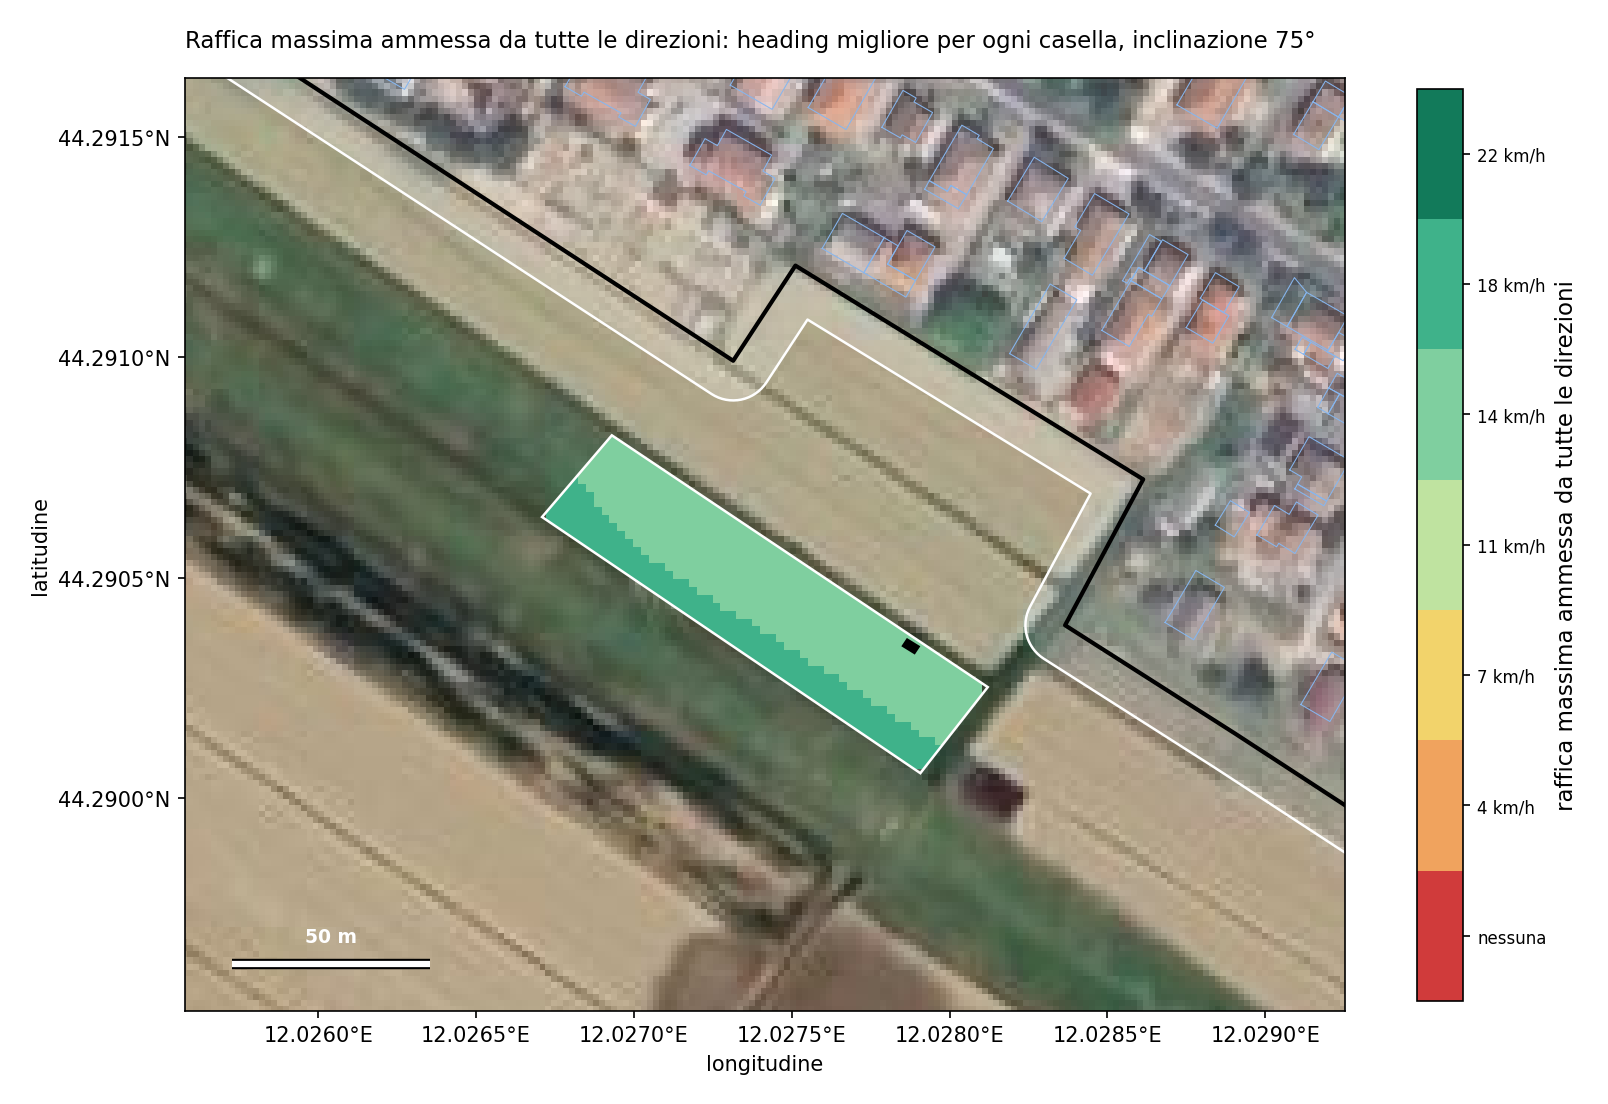

Data behind this chart, as committed beside it:
east, north, admitted, margin, admitted_180, margin_180
-30.0, 5.5, 5, 11.94, 5, 11.94
-30.0, 7.5, 5, 10.86, 5, 10.86
-28.0, 3.5, 5, 11.41, 5, 11.41
-28.0, 5.5, 5, 10.28, 5, 10.28
-28.0, 7.5, 5, 9.175, 5, 9.175
-28.0, 9.5, 5, 8.101, 5, 8.101
-26.0, 3.5, 5, 9.791, 5, 9.791
-26.0, 5.5, 5, 8.626, 5, 8.626
-26.0, 7.5, 5, 7.494, 5, 7.494
-26.0, 9.5, 5, 6.412, 5, 6.412
-26.0, 11.5, 5, 5.348, 5, 5.348
-24.0, 1.5, 5, 9.4, 5, 9.4
-24.0, 3.5, 5, 8.18, 5, 8.18
-24.0, 5.5, 5, 6.995, 5, 6.995
-24.0, 7.5, 5, 5.845, 5, 5.845
-24.0, 9.5, 5, 4.728, 5, 4.728
-24.0, 11.5, 5, 3.649, 5, 3.649
-24.0, 13.5, 5, 2.603, 5, 2.603
-22.0, -0.5, 5, 9.098, 5, 9.098
-22.0, 1.5, 5, 7.83, 5, 7.83
-22.0, 3.5, 5, 6.591, 5, 6.591
-22.0, 5.5, 5, 5.384, 5, 5.384
-22.0, 7.5, 5, 4.199, 5, 4.199
-22.0, 9.5, 5, 3.065, 5, 3.065
-22.0, 11.5, 5, 1.965, 5, 1.965
-22.0, 13.5, 5, 0.894, 5, 0.894
-22.0, 15.5, 4, 26.36, 4, 26.36
-22.0, 17.5, 4, 25.13, 4, 25.13
-20.0, -0.5, 5, 7.572, 5, 7.572
-20.0, 1.5, 5, 6.279, 5, 6.279
-20.0, 3.5, 5, 5.021, 5, 5.021
-20.0, 5.5, 5, 3.787, 5, 3.787
-20.0, 7.5, 5, 2.588, 5, 2.588
-20.0, 9.5, 5, 1.416, 5, 1.416
-20.0, 11.5, 5, 0.284, 5, 0.284
-20.0, 13.5, 4, 26.1, 4, 26.1
-20.0, 15.5, 4, 24.81, 4, 24.81
-20.0, 17.5, 4, 23.55, 4, 23.55
-20.0, 19.5, 4, 22.32, 4, 22.32
-18.0, -2.5, 5, 7.439, 5, 7.439
-18.0, -0.5, 5, 6.086, 5, 6.086
-18.0, 1.5, 5, 4.753, 5, 4.753
-18.0, 3.5, 5, 3.46, 5, 3.46
-18.0, 5.5, 5, 2.212, 5, 2.212
-18.0, 7.5, 5, 0.983, 5, 0.983
-18.0, 9.5, 4, 27.31, 4, 27.31
-18.0, 11.5, 4, 25.94, 4, 25.94
-18.0, 13.5, 4, 24.6, 4, 24.6
-18.0, 15.5, 4, 23.28, 4, 23.28
-18.0, 17.5, 4, 22.0, 4, 22.0
-18.0, 19.5, 4, 20.74, 4, 20.74
-18.0, 21.5, 4, 19.52, 4, 19.52
-16.0, -4.5, 5, 7.396, 5, 7.396
-16.0, -2.5, 5, 5.996, 5, 5.996
-16.0, -0.5, 5, 4.612, 5, 4.612
-16.0, 1.5, 5, 3.261, 5, 3.261
-16.0, 3.5, 5, 1.935, 5, 1.935
-16.0, 5.5, 5, 0.642, 5, 0.642
-16.0, 7.5, 4, 27.27, 4, 27.27
-16.0, 9.5, 4, 25.86, 4, 25.86
... 723 more rows
